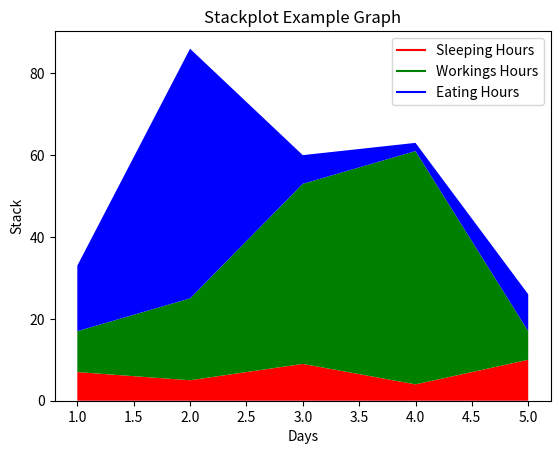

Here is the Python script that generated this plot:
import matplotlib.pyplot as stack_Plot
def main():
    days = [1 , 2 , 3 , 4 , 5]
    Sleeping = [7 , 5 , 9 , 4,10]
    working = [10, 20, 44, 57, 7]
    eating = [16, 61, 7, 2, 9]
    stack_Plot.plot([] , [] , color = 'red' , label = 'Sleeping Hours')
    stack_Plot.plot([] , [] , color = 'green' , label = 'Workings Hours')
    stack_Plot.plot([] , [] , color = 'blue' , label = 'Eating Hours')
    stack_Plot.stackplot (days, Sleeping , working , eating, colors =[ 'r' , 'g' , 'b' ])
    #scat.stackplot (x2, y2, label ="Data 2 ", color ='green', marker='*')
    stack_Plot.title ("Stackplot Example Graph")
    stack_Plot.xlabel ("Days")
    stack_Plot.ylabel ("Stack")
    stack_Plot.legend()
    stack_Plot.show()
if __name__ == '__main__':
    main()

# See PyCharm help at https://www.jetbrains.com/help/pycharm/
